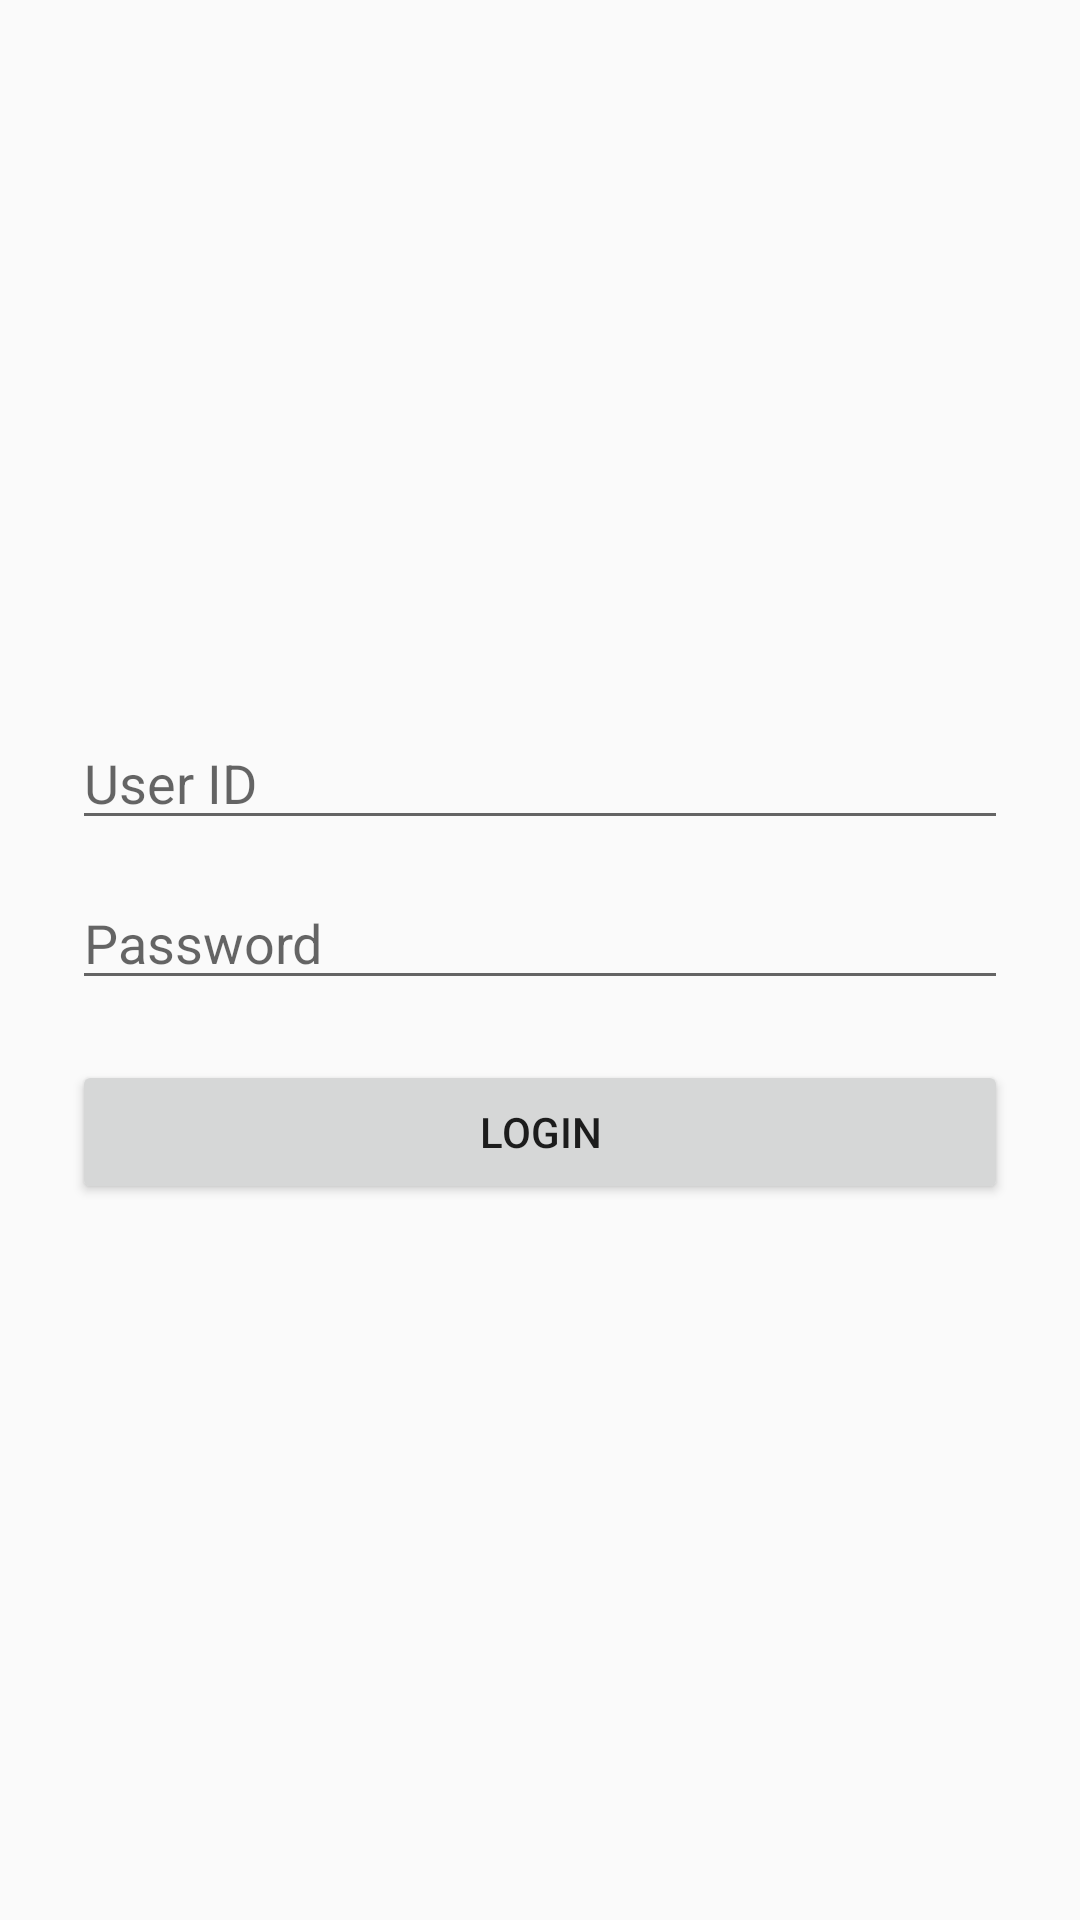

Here is an Android app screen rendered from its layout file. Give the layout XML and the strings, colors and styles it references.
<!-- AndroidManifest.xml: application theme Theme.Factory_Tracking -->
<!-- res/layout/activity_login.xml -->
<?xml version="1.0" encoding="utf-8"?>
<LinearLayout
    xmlns:android="http://schemas.android.com/apk/res/android"
    android:layout_width="match_parent"
    android:layout_height="match_parent"
    android:orientation="vertical"
    android:padding="24dp"
    android:gravity="center">

    <EditText
        android:id="@+id/etUserId"
        android:layout_width="match_parent"
        android:layout_height="wrap_content"
        android:hint="User ID"/>

    <EditText
        android:id="@+id/etPassword"
        android:layout_width="match_parent"
        android:layout_height="wrap_content"
        android:hint="Password"
        android:layout_marginTop="12dp"
        android:inputType="textPassword"/>


    <Button
        android:id="@+id/btnLogin"
        android:layout_width="match_parent"
        android:layout_height="wrap_content"
        android:text="Login"
        android:layout_marginTop="20dp"/>

</LinearLayout>
<!-- resources referenced by this layout -->
<resources>
  <style name="Theme.Factory_Tracking" parent="Theme.AppCompat.DayNight.NoActionBar">
      </style>
</resources>
